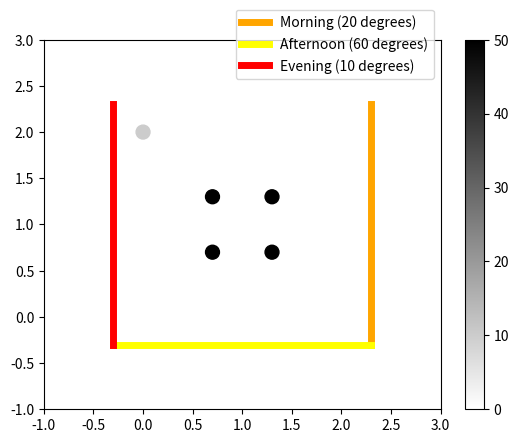
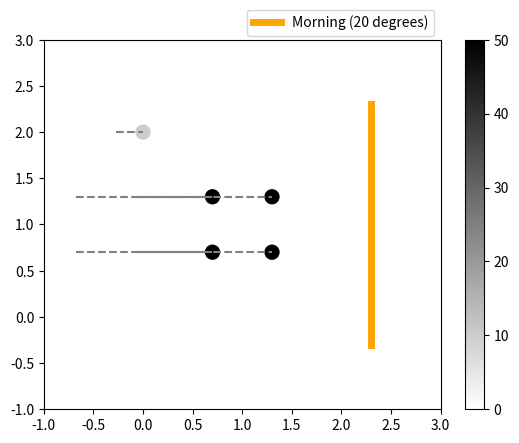
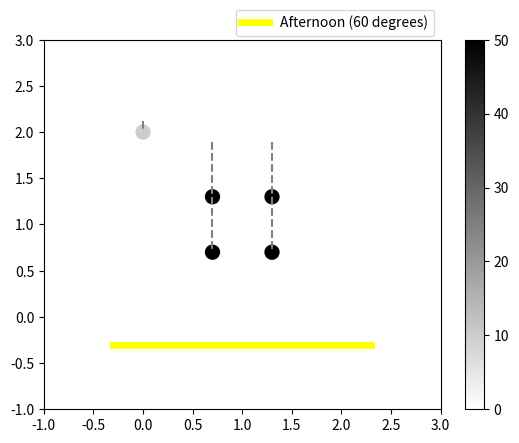
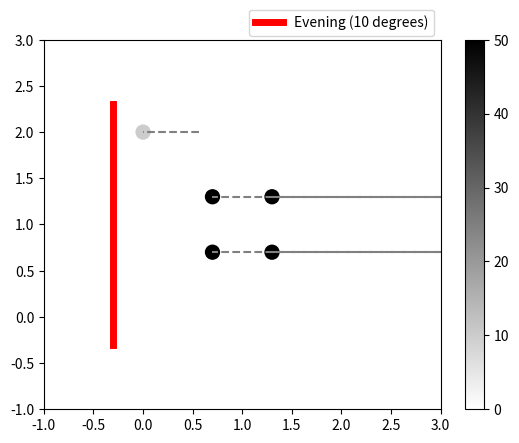

Source code (Python) for these figures, in order:
import matplotlib.pyplot as plt
import numpy as np

a = np.array([0,1,2,0,0.7,0.7,1.3,1.3,2,0,1,2])
b = np.array([0,0,0,1,0.7,1.3,1.3,0.7,2,2,2,2])
c = np.array([0,0,0,0,50,50,50,50,0,10,0,0])

plt.figure('Sketch')
cm = plt.cm.get_cmap('binary')
sc = plt.scatter(a,b,c=c, marker='o', cmap=cm, s=100)
plt.colorbar(sc)
plt.plot([2.3,2.3],[-0.3,2.3], c='orange', label='Morning (20 degrees)', linewidth=5)
plt.plot([-0.3,2.3],[-0.3,-0.3], c='yellow', label='Afternoon (60 degrees)', linewidth=5)
plt.plot([-0.3,-0.3],[-0.3,2.3], c='red', label='Evening (10 degrees)', linewidth=5)
plt.legend(bbox_to_anchor=(1.0, 1.1))
plt.xlim([-1,3])
plt.ylim([-1,3])
plt.show()

### Morning ###
angle = 20
angle_rad = np.deg2rad(angle)

length = c/np.tan(angle_rad)
l_norm = length/100

plt.figure('Morning')
sc = plt.scatter(a,b,c=c, marker='o', cmap=cm, s=100)
plt.colorbar(sc)
plt.plot([2.3,2.3],[-0.3,2.3], c='orange', label='Morning (20 degrees)', linewidth=5)

for i in range(len(l_norm)):
    if l_norm[i] != 0:
        plt.plot([a[i]-l_norm[i],a[i]],[b[i],b[i]], c='grey', linestyle='dashed')

plt.legend(bbox_to_anchor=(1.0, 1.1))
plt.xlim([-1,3])
plt.ylim([-1,3])
plt.show()

### Afternoon ###                                                                 
angle = 40
angle_rad = np.deg2rad(angle)

length = c/np.tan(angle_rad)
l_norm = length/100

plt.figure('Afternoon')
sc = plt.scatter(a,b,c=c, marker='o', cmap=cm, s=100)
plt.plot([-0.3,2.3],[-0.3,-0.3], c='yellow', label='Afternoon (60 degrees)', linewidth=5)
plt.colorbar(sc)

for i in range(len(l_norm)):
    if l_norm[i] != 0:
        plt.plot([a[i],a[i]],[b[i]+l_norm[i],b[i]], c='grey', linestyle='dashed\
')

plt.legend(bbox_to_anchor=(1.0, 1.1))
plt.xlim([-1,3])
plt.ylim([-1,3])
plt.show()

### Evening ###                                                                                                      
angle = 10
angle_rad = np.deg2rad(angle)

length = c/np.tan(angle_rad)
l_norm = length/100

plt.figure('Evening')
sc = plt.scatter(a,b,c=c, marker='o', cmap=cm, s=100)
plt.plot([-0.3,-0.3],[-0.3,2.3], c='red', label='Evening (10 degrees)', linewidth=5)
plt.colorbar(sc)


for i in range(len(l_norm)):
    if l_norm[i] != 0:
        plt.plot([a[i]+l_norm[i],a[i]],[b[i],b[i]], c='grey', linestyle='dashed')

plt.legend(bbox_to_anchor=(1.0, 1.1))
plt.xlim([-1,3])
plt.ylim([-1,3])
plt.show()
